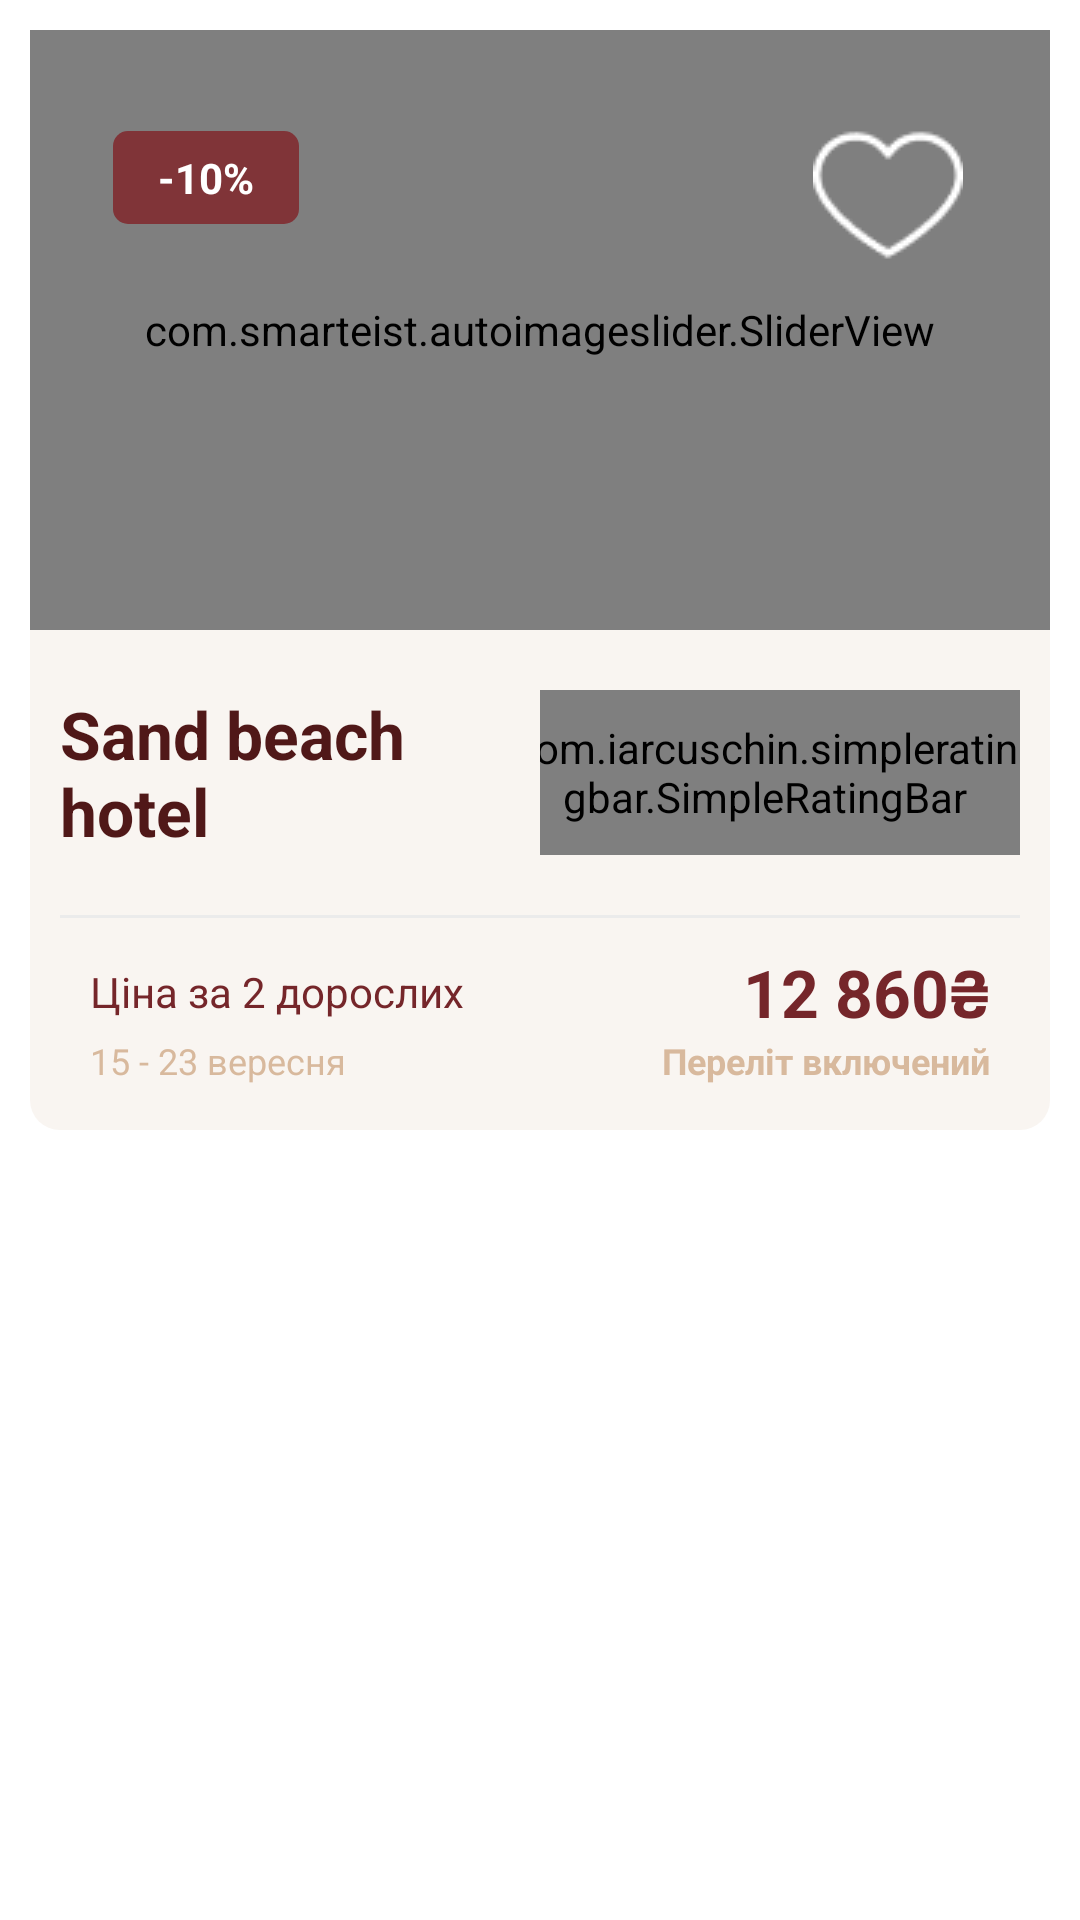

This screen was rendered from an Android layout file. Write that file and the resources it references.
<!-- AndroidManifest.xml: application theme Theme.Kolizey -->
<!-- res/layout/saved_tours_item.xml -->
<?xml version="1.0" encoding="utf-8"?>
<androidx.constraintlayout.widget.ConstraintLayout xmlns:android="http://schemas.android.com/apk/res/android"
    xmlns:app="http://schemas.android.com/apk/res-auto"
    android:layout_width="match_parent"
    android:layout_height="wrap_content"
    android:padding="10dp">

    <com.smarteist.autoimageslider.SliderView
        android:id="@+id/slider"
        android:layout_width="match_parent"
        android:layout_height="200dp"
        app:layout_constraintTop_toTopOf="parent"
        app:sliderAnimationDuration="600"
        app:sliderAutoCycleEnabled="false"
        app:sliderIndicatorAnimationDuration="600"
        app:sliderIndicatorGravity="center_horizontal|bottom"
        app:sliderIndicatorMargin="15dp"
        app:sliderIndicatorOrientation="horizontal"
        app:sliderIndicatorRadius="2dp"
        app:sliderIndicatorSelectedColor="#5A5A5A"
        app:sliderIndicatorUnselectedColor="#FFF"
        app:sliderScrollTimeInSec="1" />

    <TextView
        android:id="@+id/discount"
        android:layout_width="wrap_content"
        android:layout_height="wrap_content"
        android:background="@drawable/discount_background"
        android:text="-10%"
        android:textColor="@color/white"
        android:textStyle="bold"
        app:layout_constraintBottom_toBottomOf="@id/slider"
        app:layout_constraintEnd_toEndOf="@id/slider"
        app:layout_constraintHorizontal_bias="0.1"
        app:layout_constraintStart_toStartOf="@id/slider"
        app:layout_constraintTop_toTopOf="@id/slider"
        app:layout_constraintVertical_bias="0.2" />

    <ImageView
        android:id="@+id/fav"
        android:layout_width="wrap_content"
        android:layout_height="wrap_content"
        android:src="@drawable/favourite_no"
        app:layout_constraintBottom_toBottomOf="@id/slider"
        app:layout_constraintEnd_toEndOf="@id/slider"
        app:layout_constraintHorizontal_bias="0.9"
        app:layout_constraintStart_toStartOf="@id/slider"
        app:layout_constraintTop_toTopOf="@id/slider"
        app:layout_constraintVertical_bias="0.2" />

    <LinearLayout
        android:layout_width="match_parent"
        android:layout_height="wrap_content"
        android:background="@drawable/bottom_rounded"
        android:orientation="vertical"
        app:layout_constraintTop_toBottomOf="@id/slider">

        <LinearLayout
            android:layout_width="match_parent"
            android:layout_height="wrap_content"
            android:orientation="horizontal"
            android:paddingTop="20dp"
            android:paddingBottom="20dp">

            <TextView
                android:id="@+id/hotel_name"
                android:layout_width="match_parent"
                android:layout_height="wrap_content"
                android:layout_marginStart="10dp"
                android:layout_weight="1"
                android:textSize="22sp"
                android:gravity="center_vertical"
                android:text="@string/hotel_example"
                android:textColor="@color/darker_main_color"
                android:textStyle="bold" />

            <LinearLayout
                android:layout_width="match_parent"
                android:layout_height="match_parent"
                android:layout_weight="1"
                android:gravity="end"
                android:orientation="horizontal">

                <com.iarcuschin.simpleratingbar.SimpleRatingBar
                    android:id="@+id/rating_bar"
                    android:layout_width="wrap_content"
                    android:layout_height="match_parent"
                    app:srb_starSize="26dp"
                    app:srb_numberOfStars="5"
                    app:srb_rating="3"
                    app:srb_stepSize="0.5"
                    app:srb_borderColor="#D8B99D"
                    app:srb_fillColor="#D8B99D"
                    />

                <TextView
                    android:id="@+id/rating_count"
                    android:layout_width="wrap_content"
                    android:layout_height="wrap_content"
                    android:layout_gravity="end"
                    android:text="(56)"
                    android:textSize="20sp"
                    android:layout_marginEnd="10dp"
                    android:textColor="@color/count_number" />

            </LinearLayout>


        </LinearLayout>

        <View
            android:id="@+id/divider"
            android:layout_width="match_parent"
            android:layout_height="1dp"
            app:layout_constraintTop_toBottomOf="@id/from_to"
            app:layout_constraintBottom_toBottomOf="parent"
            android:background="#EBEBEB"
            app:layout_constraintStart_toStartOf="parent"
            app:layout_constraintEnd_toEndOf="parent"
            android:layout_marginEnd="10dp"
            android:layout_marginStart="10dp"
            app:layout_constraintVertical_bias="0.2"/>

        <LinearLayout
            android:layout_width="match_parent"
            android:layout_height="wrap_content"
            android:layout_weight="1"
            android:gravity="end"
            android:orientation="horizontal"
            android:paddingStart="10dp"
            android:paddingEnd="10dp"
            android:layout_marginTop="10dp"
            >

            <TextView
                android:id="@+id/person_count"
                android:layout_width="match_parent"
                android:layout_height="match_parent"
                android:text="@string/example_person_count"
                android:textColor="@color/person_count_color"
                android:layout_weight="1"
                android:layout_marginStart="10dp"
                android:gravity="center_vertical"/>

            <TextView
                android:id="@+id/price"
                android:layout_width="match_parent"
                android:layout_height="match_parent"
                android:text="@string/test_price"
                android:layout_weight="1"
                android:textSize="22sp"
                android:textStyle="bold"
                android:textColor="@color/person_count_color"
                android:gravity="end"
                android:layout_marginEnd="10dp"/>

        </LinearLayout>

        <LinearLayout
            android:layout_width="match_parent"
            android:layout_height="wrap_content"
            android:layout_weight="1"
            android:gravity="end"
            android:orientation="horizontal"
            android:paddingStart="10dp"
            android:paddingEnd="10dp"
            android:paddingBottom="15dp">

            <TextView
                android:id="@+id/date"
                android:layout_width="match_parent"
                android:layout_height="match_parent"
                android:text="@string/tour_date_example"
                android:textColor="@color/manager_color"
                android:layout_weight="1"
                android:textSize="12sp"
                android:layout_marginStart="10dp"
                android:gravity="center_vertical"/>

            <TextView
                android:id="@+id/transport_type"
                android:layout_width="match_parent"
                android:layout_height="match_parent"
                android:text="@string/flight_type_included"
                android:layout_weight="1"
                android:textSize="12sp"
                android:textStyle="bold"
                android:textColor="@color/manager_color"
                android:gravity="end"
                android:layout_marginEnd="10dp"/>

        </LinearLayout>



    </LinearLayout>

</androidx.constraintlayout.widget.ConstraintLayout>
<!-- resources referenced by this layout -->
<resources>
  <color name="count_number">#C4C4C4</color>
  <color name="darker_main_color">#501818</color>
  <color name="manager_color">#D8B99D</color>
  <color name="person_count_color">#75262A</color>
  <color name="white">#FFFFFFFF</color>
  <!-- drawable bottom_rounded (drawable) -->
  <?xml version="1.0" encoding="utf-8"?>
  <shape xmlns:android="http://schemas.android.com/apk/res/android">
      <solid android:color="@color/reg_second"/>
      <corners android:bottomLeftRadius="10dp"
          android:bottomRightRadius="10dp"/>
  </shape>
  <!-- drawable discount_background (drawable) -->
  <?xml version="1.0" encoding="utf-8"?>
  <shape xmlns:android="http://schemas.android.com/apk/res/android">
      <solid android:color="@color/main_color"/>
      <corners android:radius="5dp"/>
      <padding
          android:right="15dp"
          android:left="15dp"
          android:top="6dp"
          android:bottom="6dp"/>
  </shape>
  <!-- drawable favourite_no: png bitmap (drawable, 783 bytes) -->
  <string name="example_person_count">Ціна за 2 дорослих</string>
  <string name="flight_type_included">Переліт включений</string>
  <string name="hotel_example">Sand beach hotel</string>
  <string name="test_price">12 860₴</string>
  <string name="tour_date_example">15 - 23 вересня</string>
  <style name="Theme.Kolizey" parent="Theme.MaterialComponents.DayNight.NoActionBar">
          
          <item name="colorPrimary">@color/purple_500</item>
          <item name="colorPrimaryVariant">@color/purple_700</item>
          <item name="colorOnPrimary">@color/white</item>
          
          <item name="colorSecondary">@color/teal_200</item>
          <item name="colorSecondaryVariant">@color/teal_700</item>
          <item name="colorOnSecondary">@color/black</item>
          
          <item name="android:statusBarColor" tools:targetApi="l">?attr/colorPrimaryVariant</item>
          
      </style>
  <color name="reg_second">#F9F5F1</color>
  <color name="main_color">#803438</color>
  <color name="purple_500">#803438</color>
  <color name="purple_700">#803438</color>
  <color name="teal_200">#FF03DAC5</color>
  <color name="teal_700">#FF018786</color>
  <color name="black">#FF000000</color>
</resources>
